Run: headless pygame with SDL's dummy video driver; simulated clock (each Clock.tick advances the game by its frame time, no real sleeping); random seed 0; keys injected as events and as key.get_pressed() state; no mouse input.
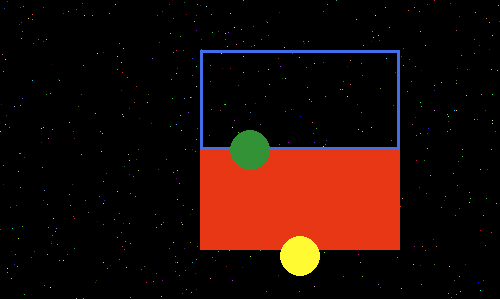
Frame 1 of 4 · flips 1–60 · no input
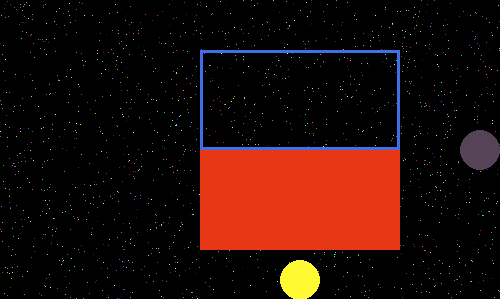
Frame 2 of 4 · flips 61–180 · tapped SPACE, RETURN · held RIGHT (→), D
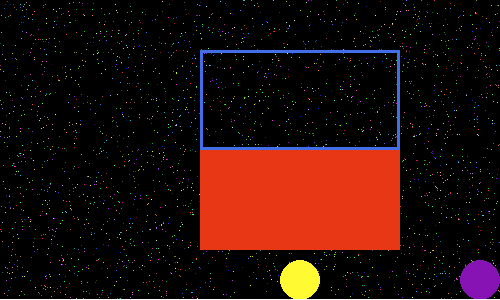
Frame 3 of 4 · flips 181–300 · held DOWN (↓), S
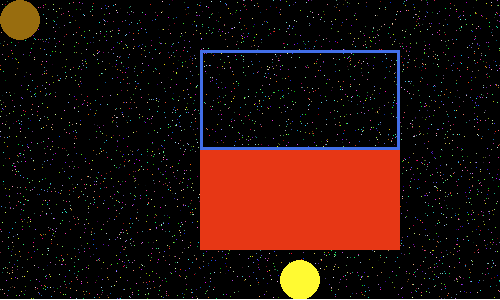
Frame 4 of 4 · flips 301–420 · held LEFT (←), A, UP (↑), W

The pygame program that drew these frames:

import pygame
import random as rd
import sys

import math as mth

pygame.init()

# Constants
SCREEN_WIDTH = 500
SCREEN_HEIGHT = 300
SCREEN_SIZE = (SCREEN_WIDTH, SCREEN_HEIGHT)

PLAYER_SPEED = 300
FPS = 60

RECT_POS = (200, 150)
RECT_SIZE = (200, 100)

BG_COLOR = (122, 52, 67)
RECT_COLOR = (231, 55, 21)
TARGET_COLOR = (66, 111, 232)

BALL_RADIUS = 20
GRAVITY = 0.5
BOUNCE = -0.8
GROUND_Y = 300

# The main display
screen = pygame.display.set_mode(SCREEN_SIZE)
clock = pygame.time.Clock()
dt = 0

pixel_surface = pygame.Surface(SCREEN_SIZE)

# Ball 1
ball_one = pygame.Vector2(SCREEN_WIDTH / 2, SCREEN_HEIGHT / 2) 

# Ball 2 with gravity
ball_two = pygame.Vector2(300, 200)
ball_velocity_y = 0


print(ball_one)

# Target rectangle
target_rect = pygame.Rect(200, 50, 200, 100)


ball_velocity_y = 0

running = True

while running:

    random_r = rd.randint(1, 255)
    random_g = rd.randint(1, 255)
    random_b = rd.randint(1, 255)

    for event in pygame.event.get():
        if event.type == pygame.QUIT:
            running = False

    # Draw random pixels
    for _ in range(10):
        random_pixel_x = rd.randint(0, SCREEN_WIDTH - 1)
        random_pixel_y = rd.randint(0, SCREEN_HEIGHT - 1)

        # This draws the pixels color
        random_color = (
            rd.randint(0, 255),
            rd.randint(0, 255),
            rd.randint(0, 255),
        )

        pixel_surface.set_at((random_pixel_x, random_pixel_y), random_color)

    screen.blit(pixel_surface, (0, 0))

    pygame.draw.rect(screen, RECT_COLOR, (*RECT_POS, *RECT_SIZE))
    pygame.draw.rect(screen, TARGET_COLOR, target_rect, width=3)

    pygame.draw.circle(
        screen,
        (random_r, random_g, random_b),
        ball_one,
        BALL_RADIUS,
    )

    # Ball physics
    ball_velocity_y += GRAVITY
    ball_two.y += ball_velocity_y

    if ball_two.y + BALL_RADIUS >= GROUND_Y:
        ball_two.y = GROUND_Y - BALL_RADIUS
        ball_velocity_y *= BOUNCE

    #distance = mth.sqrt((ball_two.x - ball_one.x)**2 + (ball_two.y - ball_one.y)**2)
    distance = (ball_two.x - ball_one.x)**2 + (ball_two.y - ball_one.y)**2

    #print(distance)

    distanceToMove = BALL_RADIUS *2 - mth.sqrt(distance)
    print(distanceToMove)

    angle = (mth.atan2(ball_two.y-ball_one.y, ball_two.x-ball_one.x))
    #print(angle)
    


    """
    if distance <= (BALL_RADIUS*2)**2:
        print("COLLISION") #detecting collision
        ball_two.x += mth.cos(angle) * distanceToMove
        ball_two.y += mth.sin(angle) * distanceToMove
    """
    if not (distanceToMove < 0):
    	print("COLLISION")
    	ball_two.x += mth.cos(angle) * distanceToMove
    	ball_two.y += mth.sin(angle) * distanceToMove


    pygame.draw.circle(
        screen,
        (255, 250, 50),
        (ball_two.x, int(ball_two.y)),
        BALL_RADIUS,
    )

    pygame.draw.line(
        screen,
        (255, 255, 255),
        (0, GROUND_Y),
        (SCREEN_WIDTH, GROUND_Y),
        3,
    )

    keys = pygame.key.get_pressed()

    if keys[pygame.K_SPACE]:
        ball_velocity_y -= GRAVITY

    if keys[pygame.K_w]:
        ball_one.y -= PLAYER_SPEED * dt

    if keys[pygame.K_s]:
        ball_one.y += PLAYER_SPEED * dt

    if keys[pygame.K_a]:
        ball_one.x -= PLAYER_SPEED * dt

    if keys[pygame.K_d]:
        ball_one.x += PLAYER_SPEED * dt
    if keys[pygame.K_r]:
    	ball_two.x = 250
    	ball_two.y = 250

    ball_one.x = max(BALL_RADIUS, min(SCREEN_WIDTH - BALL_RADIUS, ball_one.x))
    ball_one.y = max(BALL_RADIUS, min(SCREEN_HEIGHT - BALL_RADIUS, ball_one.y))

    if target_rect.collidepoint(ball_one):
        print("Something is colliding.")

    pygame.display.flip()

    dt = clock.tick(FPS) / 1000

pygame.quit()
sys.exit()
